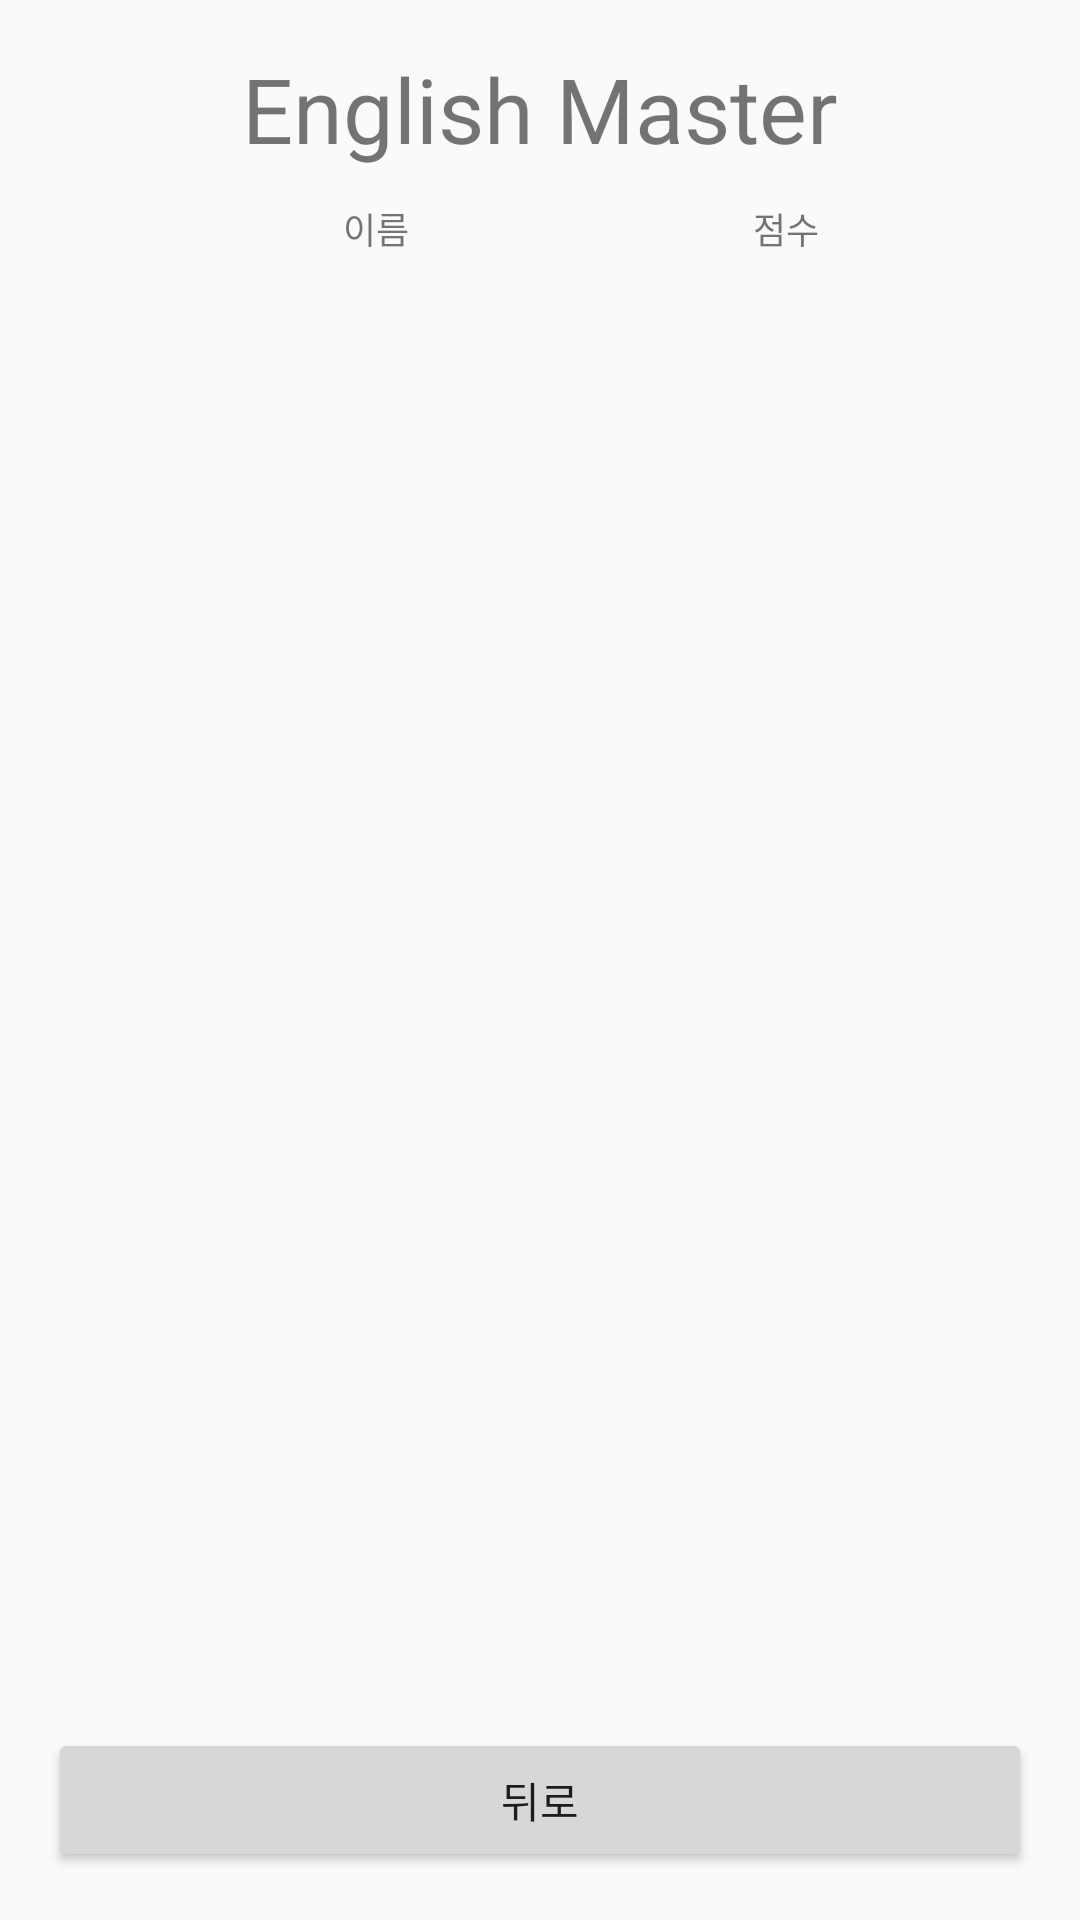

Here is an Android app screen rendered from its layout file. Give the layout XML and the strings, colors and styles it references.
<!-- AndroidManifest.xml: application theme AppTheme -->
<!-- res/layout/activity_view_record.xml -->
<?xml version="1.0" encoding="utf-8"?>
<RelativeLayout xmlns:android="http://schemas.android.com/apk/res/android"
    xmlns:tools="http://schemas.android.com/tools"
    android:layout_width="match_parent"
    android:layout_height="match_parent"
    android:paddingBottom="@dimen/activity_vertical_margin"
    android:paddingLeft="@dimen/activity_horizontal_margin"
    android:paddingRight="@dimen/activity_horizontal_margin"
    android:paddingTop="@dimen/activity_vertical_margin"
    tools:context="com.game.em.englishmaster.ViewRecordActivity">
    <LinearLayout android:layout_width="fill_parent" android:layout_height="fill_parent" android:orientation="vertical">
        <LinearLayout android:layout_width="fill_parent" android:layout_height="wrap_content" android:orientation="vertical" android:gravity="center">
            <TextView
                android:layout_width="wrap_content"
                android:layout_height="wrap_content"
                android:text="English Master"
                android:textSize="30dp"/>
        </LinearLayout>
        <LinearLayout
            android:layout_width="match_parent"
            android:layout_height="40dp"
            android:orientation="horizontal"
            android:weightSum="6">
            <TextView
                android:layout_width="0dp"
                android:layout_height="match_parent"
                android:layout_weight="1"/>
            <TextView
                android:layout_width="0dp"
                android:layout_height="match_parent"
                android:layout_weight="2"
                android:text="@string/name"
                android:textSize="12sp"
                android:gravity="center"/>

            <TextView
                android:layout_width="0dp"
                android:layout_height="match_parent"
                android:layout_weight="3"
                android:text="@string/score"
                android:textSize="12sp"
                android:gravity="center"/>
        </LinearLayout>
        <LinearLayout
            android:layout_width="match_parent"
            android:layout_height="wrap_content"
            android:orientation="horizontal"
            android:weightSum="6">
            <LinearLayout
                android:layout_width="fill_parent"
                android:layout_height="wrap_content"
                android:orientation="horizontal"
                android:weightSum="6">
                <ListView
                    android:layout_width="match_parent"
                    android:layout_height="match_parent"
                    android:id="@+id/db_list">
                </ListView>
            </LinearLayout>
        </LinearLayout>

    </LinearLayout>
    <LinearLayout android:layout_width="fill_parent" android:layout_height="fill_parent" android:orientation="vertical" android:gravity="bottom">
        <Button android:id="@+id/back1" android:layout_width="fill_parent" android:layout_height="wrap_content" android:text="@string/back" android:onClick="mOnClick"/>
    </LinearLayout>

</RelativeLayout>
<!-- resources referenced by this layout -->
<resources>
  <dimen name="activity_horizontal_margin">16dp</dimen>
  <dimen name="activity_vertical_margin">16dp</dimen>
  <string name="back">뒤로</string>
  <string name="name">이름</string>
  <string name="score">점수</string>
  <style name="AppTheme" parent="Theme.AppCompat.Light.DarkActionBar">
          
          <item name="colorPrimary">@color/colorPrimary</item>
          <item name="colorPrimaryDark">@color/colorPrimaryDark</item>
          <item name="colorAccent">@color/colorAccent</item>
  
          
          <item name="windowActionBar">false</item>
          <item name="windowNoTitle">true</item>
      </style>
  <!-- not gathered from this repository: default colours our renderer supplied (Android Studio template values) -->
  <color name="colorPrimary">#FF6200EE</color>
  <color name="colorPrimaryDark">#FF3700B3</color>
  <color name="colorAccent">#FF03DAC5</color>
</resources>
